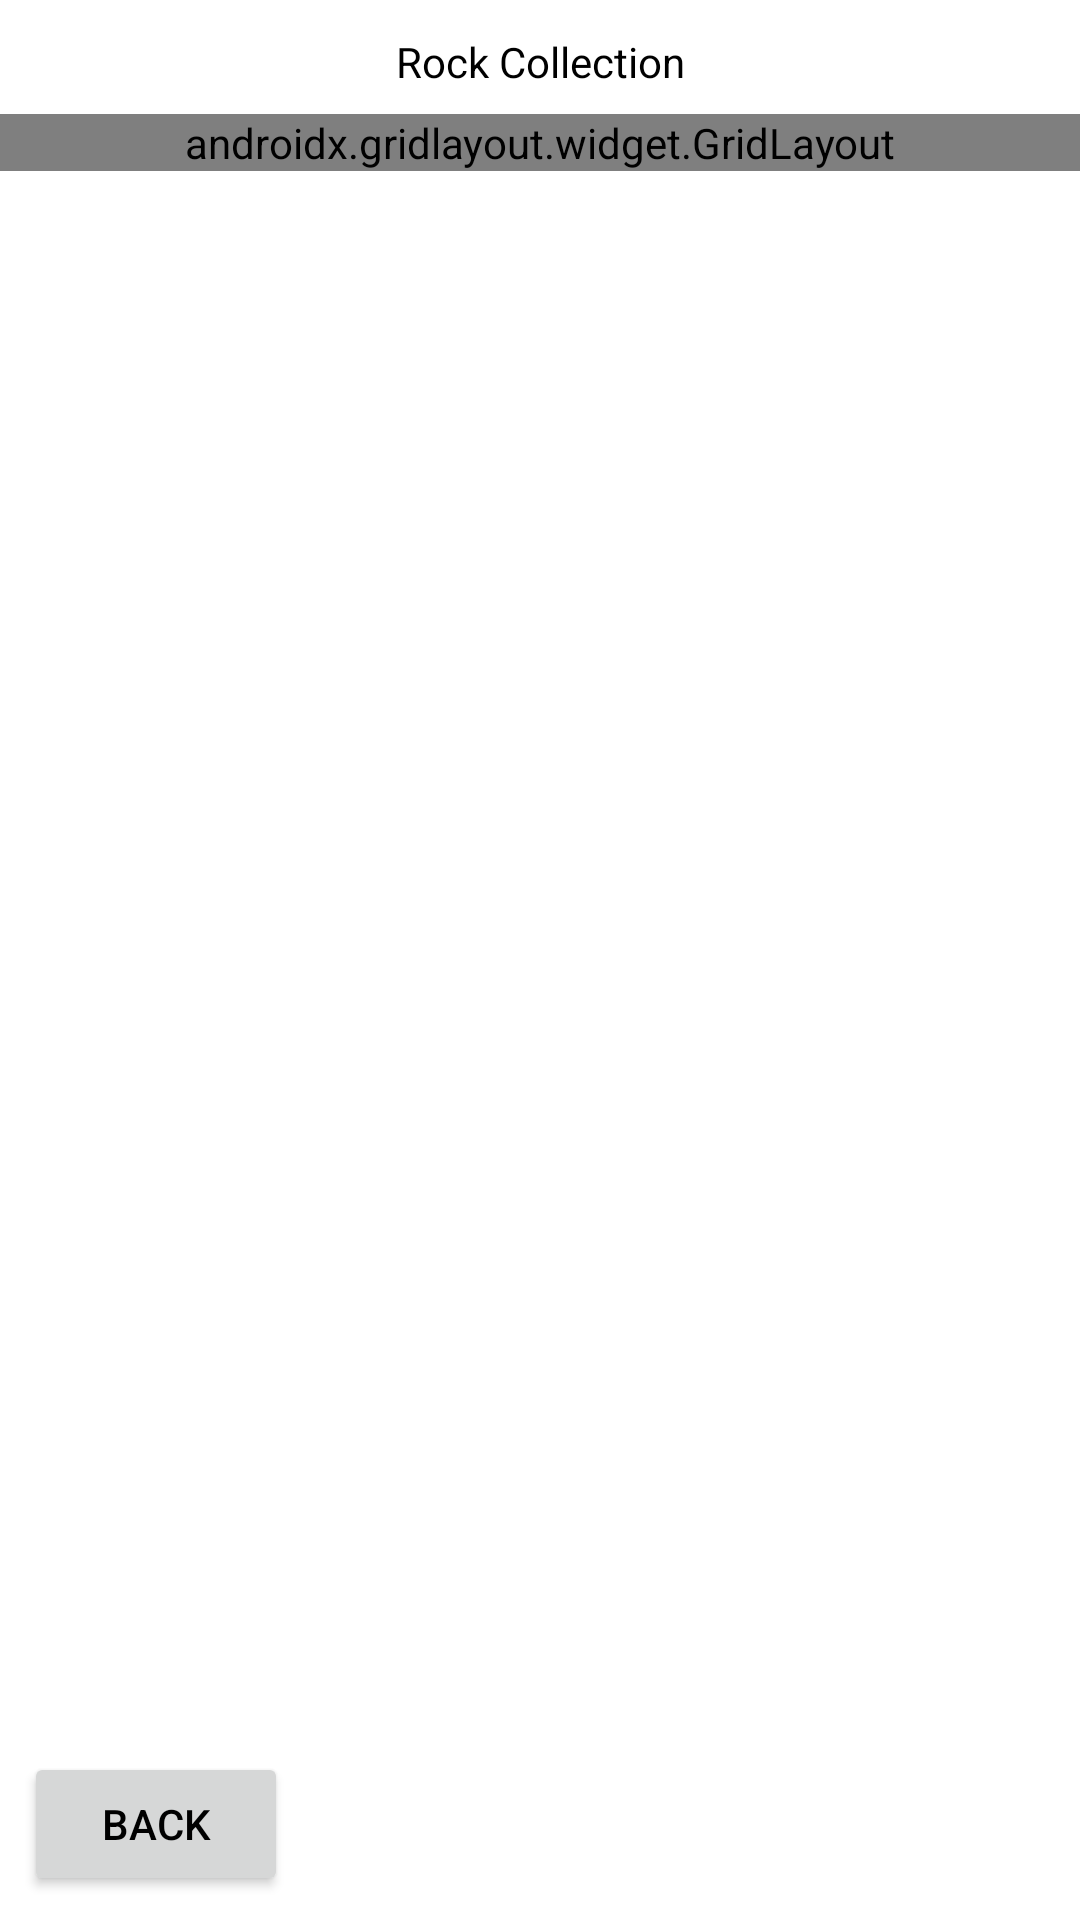

Android layout source for this screen:
<!-- AndroidManifest.xml: application theme Theme.Gacharock -->
<!-- res/layout/activity_inventory.xml -->
<?xml version="1.0" encoding="utf-8"?>
<androidx.constraintlayout.widget.ConstraintLayout xmlns:android="http://schemas.android.com/apk/res/android"
    xmlns:app="http://schemas.android.com/apk/res-auto"
    xmlns:tools="http://schemas.android.com/tools"
    android:layout_width="match_parent"
    android:layout_height="match_parent"
    tools:context=".inventory">

    <Button
        android:id="@+id/button6"
        android:layout_width="wrap_content"
        android:layout_height="wrap_content"
        android:layout_marginBottom="8dp"
        android:layout_marginStart="8dp"
        android:onClick="backClick"
        android:text="@string/back_button"
        app:layout_constraintBottom_toBottomOf="parent"
        app:layout_constraintStart_toStartOf="parent" />

    <ScrollView
        android:id="@+id/scrollView2"
        android:layout_width="0dp"
        android:layout_height="0dp"
        android:layout_marginBottom="77dp"
        android:layout_marginTop="8dp"
        app:layout_constraintBottom_toBottomOf="parent"
        app:layout_constraintEnd_toEndOf="parent"
        app:layout_constraintStart_toStartOf="parent"
        app:layout_constraintTop_toBottomOf="@+id/textView4">

        <androidx.gridlayout.widget.GridLayout
            android:id="@+id/grid"
            android:layout_width="match_parent"
            android:layout_height="wrap_content"
            app:columnCount="3"
            app:rowOrderPreserved="false" />
    </ScrollView>

    <TextView
        android:id="@+id/textView4"
        android:layout_width="wrap_content"
        android:layout_height="wrap_content"
        android:layout_marginTop="11dp"
        android:text="@string/rock_collection_button"
        app:layout_constraintBottom_toTopOf="@+id/scrollView2"
        app:layout_constraintEnd_toEndOf="parent"
        app:layout_constraintHorizontal_bias="0.5"
        app:layout_constraintStart_toStartOf="parent"
        app:layout_constraintTop_toTopOf="parent" />
</androidx.constraintlayout.widget.ConstraintLayout>
<!-- resources referenced by this layout -->
<resources>
  <string name="back_button">Back</string>
  <string name="rock_collection_button">Rock Collection</string>
  <style name="Theme.Gacharock" parent="Theme.MaterialComponents.DayNight.NoActionBar">
          
          <item name="colorPrimary">@color/purple_200</item>
          <item name="colorPrimaryVariant">@color/white</item> 
          <item name="colorOnPrimary">@color/black</item> 
          
          <item name="colorSecondary">@color/teal_200</item>
          <item name="colorSecondaryVariant">@color/teal_200</item>
          <item name="colorOnSecondary">@color/black</item>
          <item name="android:textColor">@color/black</item>
          
          <item name="android:statusBarColor" tools:targetApi="l">?attr/colorPrimaryVariant</item>
          <item name="android:windowLightStatusBar">true</item>
          
      </style>
  <color name="purple_200">#FFBB86FC</color>
  <color name="white">#FFFFFFFF</color>
  <color name="black">#FF000000</color>
  <color name="teal_200">#FF03DAC5</color>
</resources>
